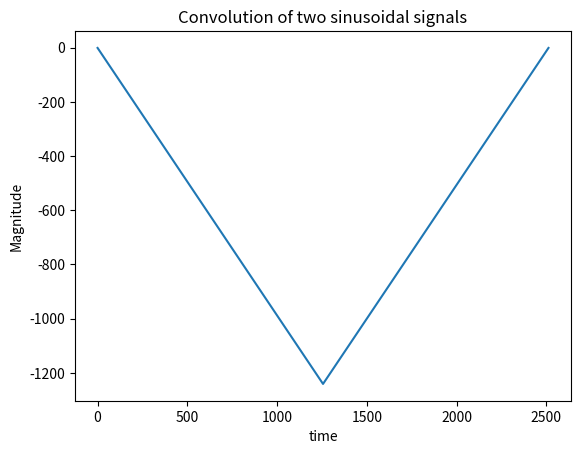

Reproduce this figure in Python.
from numpy import *
import matplotlib.pyplot as plt

t = arange(-2*pi, 2*pi, 0.01)
f1 = 400
f2 = 4000
y1 = sin(2*pi*f1*t)
y2 = sin(2*pi*f2*t)
Y = convolve(y1, y2)
plt.plot(Y)
plt.xlabel('time')
plt.ylabel('Magnitude')
plt.title('Convolution of two sinusoidal signals')